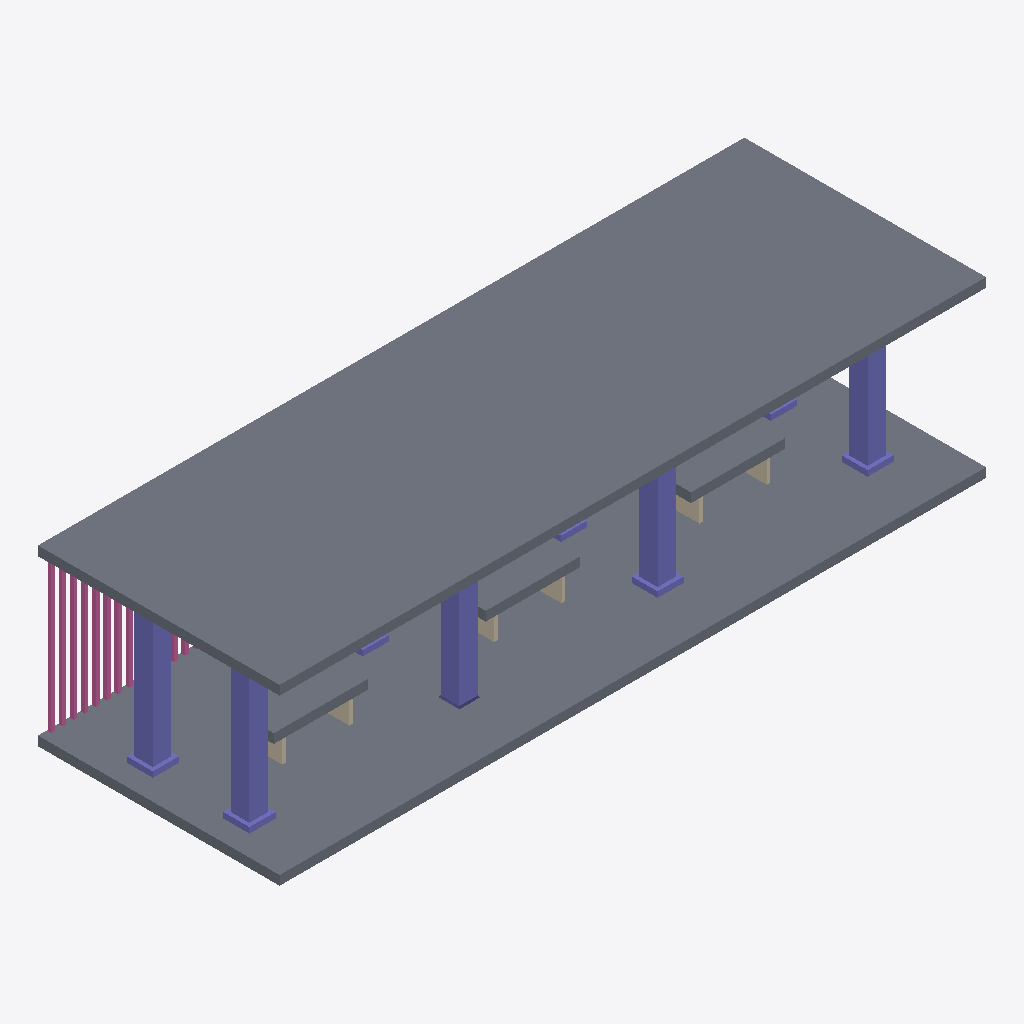
Isometric view of an IFC building model (IFC-SPF (STEP), schema IFC4, length unit millimetre), seen from the south-west, elements coloured by IFC class: 26 columns (violet), 10 railings (pink), 6 walls (beige), 5 slabs (grey).
Extent 19.0 m × 6.5 m × 4.7 m (x, y, z). Storeys (1): My Storey at 0.00 m. Elements (146): 64 IfcColumn, 63 IfcRailing, 7 IfcBeam, 6 IfcSlab, 6 IfcWall.

HEADER;
FILE_DESCRIPTION(('ViewDefinition[DesignTransferView]'),'2;1');
FILE_NAME('waiting_shed.ifc','2025-09-16T15:23:13+08:00',(''),(''),'IfcOpenShell 0.8.3-post1','Bonsai 0.8.3-post1','');
FILE_SCHEMA(('IFC4'));
ENDSEC;
DATA;
#1=IFCPROJECT('0W5z32qs97le94cSn4tD$v',$,'My Project',$,$,$,$,(#14,#26),#9);
#31=IFCSITE('0f9_7Mry50Dv7vcTsSZNE2',$,'My Site',$,$,#54,$,$,$,$,$,$,$,$);
#37=IFCBUILDING('2Jv_vzwczFkg5WQMfkajhC',$,'My Building',$,$,#60,$,$,$,$,$,$);
#43=IFCBUILDINGSTOREY('2uZrVIcQ5D8PpnzPKQ3SWf',$,'My Storey',$,$,#66,$,$,$,$);
#6640=IFCSLAB('0uxhk$6wn1wf2Ui4YCPj_B',$,'Slab',$,$,#9057,#6651,$,$);
#2131=IFCSLAB('3C5SwzZFLEffrxpBSi4b$J',$,'Slab',$,$,#2138,#2145,$,$);
#670=IFCSLAB('2IzE$pFTjF69tgOprAYC$C',$,'Slab',$,$,#9052,#681,$,$);
#593=IFCSLAB('2nKzwoOXnEUOTP5zAhmt0z',$,'Slab',$,$,#9047,#604,$,$);
#278=IFCSLAB('3B0lwyTz5BKgiDBa$yWwYD',$,'Slab',$,$,#9042,#292,$,$);
#1083=IFCCOLUMN('22YYJWERnAnxsaQJhvXqmO',$,'Column',$,$,#8997,#1089,$,$);
#1378=IFCCOLUMN('2tg_kMIzT4DAy0FNhzLbnh',$,'Column',$,$,#1546,#1389,$,$);
#1348=IFCCOLUMN('0v_cN_1s1A_ues3ak739Qz',$,'Column',$,$,#1516,#1359,$,$);
#1058=IFCCOLUMN('28Y7gw7YT2oAUNRB5Kc72e',$,'Column',$,$,#8992,#1064,$,$);
#1730=IFCCOLUMN('3JqWSzadf30BmCXiYoPKiu',$,'Column',$,$,#2007,#1741,$,$);
#1517=IFCCOLUMN('3ul4CdpYLEde9LhZZfMOmt',$,'Column',$,$,#1729,#1528,$,$);
#2008=IFCCOLUMN('0oYwTEDtzEV8SotovdCbMo',$,'Column',$,$,#9022,#2019,$,$);
#1948=IFCCOLUMN('2ZnoU6I6n4b9AX9OMPwsXT',$,'Column',$,$,#9012,#1959,$,$);
#1547=IFCCOLUMN('2Ja37Wk$f4EvP5$WliC0xW',$,'Column',$,$,#1819,#1558,$,$);
#1820=IFCCOLUMN('0EUmvwg094RfMklneFzUxs',$,'Column',$,$,#1947,#1831,$,$);
#8878=IFCRAILING('1AtAeS_Ef1rRRTtmoSGXd5',$,'Railing',$,$,#9092,#8889,$,$);
#8698=IFCRAILING('1zHKA_jgzEgAIMYxs$yFm4',$,'Railing',$,$,#9062,#8709,$,$);
#8848=IFCRAILING('08Ko02hKjBxw75DOtUY$k3',$,'Railing',$,$,#9087,#8859,$,$);
#8818=IFCRAILING('3Ko0LXogH1VeBLRPuOgJAX',$,'Railing',$,$,#9082,#8829,$,$);
#8938=IFCRAILING('31xzhVkrP3yR9IDfBWRdYZ',$,'Railing',$,$,#9102,#8949,$,$);
#8728=IFCRAILING('2bvya11xP2vQwbFjc3$zYe',$,'Railing',$,$,#9067,#8739,$,$);
#8908=IFCRAILING('3be8H$oA1BHvvYL6ovoSnZ',$,'Railing',$,$,#9097,#8919,$,$);
#8758=IFCRAILING('3AgM_lG1z4de_UpY1R1LnT',$,'Railing',$,$,#9072,#8769,$,$);
#697=IFCWALL('3xP1pU$KbDW8H0tRg9Cbdc',$,'Wall',$,$,#6720,#708,$,$);
#615=IFCWALL('1S0Za8RHLC_QDpiW7n4mGH',$,'Wall',$,$,#6748,#626,$,$);
#300=IFCWALL('0JMfaVBuL7BustjaLxXAkA',$,'Wall',$,$,#6743,#311,$,$);
#640=IFCWALL('33L4RHUdXAGBJGXmZ_bx0T',$,'Wall',$,$,#6753,#651,$,$);
#727=IFCWALL('3GZ2dGloTB9Q_lDLek3WR$',$,'Wall',$,$,#6758,#738,$,$);
#218=IFCWALL('1mqEASS6D3dA5sIQesZ$x8',$,'Wall',$,$,#6738,#224,$,$);
#4824=IFCCOLUMN('1LavvGKjfBAxwg91G6ToM8',$,'Column',$,$,#4971,#4830,$,$);
#3199=IFCCOLUMN('2xbw8tpor3Hhu31nZ_Eim8',$,'Column',$,$,#3353,#3205,$,$);
#3474=IFCCOLUMN('2hKyGG1tvAuvEaMNaYjiLL',$,'Column',$,$,#3628,#3480,$,$);
#3749=IFCCOLUMN('3_uvG6vvDC08ijmfmD4SRt',$,'Column',$,$,#3903,#3755,$,$);
#3174=IFCCOLUMN('1Q2dgxOxvD_ORSNW11R4Xz',$,'Column',$,$,#3321,#3180,$,$);
#3724=IFCCOLUMN('1vvFbmtED2qxoWSzqCzkQB',$,'Column',$,$,#3871,#3730,$,$);
#3449=IFCCOLUMN('0hFIbykCD17gkuR3cQSayv',$,'Column',$,$,#3596,#3455,$,$);
#4849=IFCCOLUMN('17dfR003L6EPDRyQaxIW32',$,'Column',$,$,#5003,#4855,$,$);
#4549=IFCCOLUMN('3bxo6B7qP3IQdK6LjdPNJV',$,'Column',$,$,#4696,#4555,$,$);
#3999=IFCCOLUMN('3rKA7XKDT2O9l1l_pd7bPP',$,'Column',$,$,#4146,#4005,$,$);
#4274=IFCCOLUMN('0cPsq0$jL9G8KxZBnC$G9r',$,'Column',$,$,#4421,#4280,$,$);
#8488=IFCRAILING('3l6AtqYtT04Be9Tfn7PnQZ',$,'Railing',$,$,#8847,#8499,$,$);
#8668=IFCRAILING('1h$FXkSQnC3wxqQGFUcDts',$,'Railing',$,$,#8937,#8679,$,$);
#5099=IFCCOLUMN('1IshFcZcf8JA8NQIxY3VBf',$,'Column',$,$,#5276,#5105,$,$);
#5124=IFCCOLUMN('2AFK_m6jb2bRkbuAE8IBfD',$,'Column',$,$,#5338,#5130,$,$);
#4024=IFCCOLUMN('2L97Fdirb7DguYOuyKkgBc',$,'Column',$,$,#4178,#4030,$,$);
#4574=IFCCOLUMN('15OxVT88L5Qx5PRI_PF9u2',$,'Column',$,$,#4728,#4580,$,$);
#4299=IFCCOLUMN('1skvO0RXz6ovbxmDNwJOXC',$,'Column',$,$,#4453,#4305,$,$);
ENDSEC;